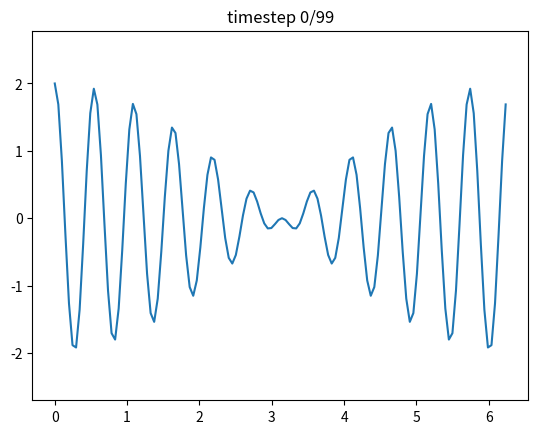

Recreate this plot in Python. (Note: this script raises an exception after producing the figure.)
## Load numpy and matplotlib libraries
import numpy as np
%matplotlib notebook
import matplotlib.pyplot as plt
import matplotlib.animation as animation
plt.ioff()
plt.rcParams["animation.html"] = "jshtml"
plt.rcParams['figure.dpi'] = 100  # reduce to generate figures faster (but smaller)

# function for animating results
def create_animation(phi,frames=None,labels=None,ylim=None):
    
    # create figure with axes
    fig,ax=plt.subplots()
    
    if len(phi.shape)==2:
        phi=phi.reshape([phi.shape[0],phi.shape[1],1])
    
    # number of experiments
    nExp=phi.shape[2]

    # determine frames to plot
    if frames is None:
        # number of timesteps
        nt=phi.shape[0]-1
        frames=np.arange(0,nt+1)
    else:
        nt=frames[-1]
    
    
    # set y limits
    if ylim is None:
        ymin=np.min(phi[0,:,:])
        ymax=np.max(phi[0,:,:])
        ylim=[1.2*ymin-0.2*ymax,1.2*ymax-0.2*ymin]
    
    # labels and legend   
    showlegend=True
    if labels is None:
        showlegend=False
        labels=['exp %i'%jExp for jExp in range(nExp)]
        
    # create lines for numerical solution
    ll_n=[ax.plot(x,phi[frames[0],:,jExp],label=labels[jExp])[0] for jExp in range(nExp)]
    
    # set ylim
    ax.set_ylim(ylim)
    
    # add legend
    if showlegend:
        plt.legend()
    
    # add title
    tt=plt.title('')
    

    def animate(iframe):
        for jExp in range(nExp):
            ll_n[jExp].set_ydata(phi[iframe,:,jExp])
        tt.set_text('timestep %i/%i'%(iframe,nt))

    anim=animation.FuncAnimation(fig, animate, frames=frames,cache_frame_data=False,blit=True)
    display(anim)

# parameters
nt=100
dt=2*np.pi/nt
nx=128
dx=2*np.pi/nx
c=dx/dt

# define coordinates
x=np.arange(nx)*dx
t=np.arange(nt)*dt

# wavenumbers (-n/2:n/2)
k1=nx//8-4
k2=nx//8-5


# dispersion relation
omega1=c*np.sin(4*k1*dx)/dx
omega2=c*np.sin(4*k2*dx)/dx

# allocate numerical solution, initialize with zeros
phi=np.zeros((nt,nx))

# set initial state: sum of two harmonics
for jt in range(nt):
    phi[jt,:]=np.real(np.exp(1j*(omega1*jt*dt-k1*x))+np.exp(1j*(omega2*jt*dt-k2*x)))

# create animation
create_animation(phi=phi)

# parameters
dt=1.0
nt=40
nx=128
dx=2*np.pi/nx
c=dx/dt

# define coordinates
x=np.arange(nx)*dx
t=np.arange(nt)*dt

# wavenumbers: conventional order is (0:n/2-1,-n/2:-1)
k=(np.arange(nx)+nx//2)%nx-nx//2

# dispersion relation
nExp=5
omega=np.zeros((nx,nExp),dtype=complex)
omega[:,0]=c*k   # exact
omega[:,1]=c*np.sin(k*dx)/dx+1j*(np.cos(k*dx)-1)   # 1st order
omega[:,2]=c*np.sin(k*dx)/dx   # 2nd order
omega[:,3]=c/dx*(4/3*np.sin(k*dx)-1/6*np.sin(2*k*dx)-1j*(1-np.cos(k*dx))**2/3)
omega[:,4]=c/dx*(4/3*np.sin(k*dx)-1/6*np.sin(2*k*dx))

# allocate numerical solution, initialize with zeros
phi=np.zeros((nt+1,nx,nExp))
phi0=np.zeros(nx);phi0[nx//2]=1  # spike
phi[0,:,:]=np.resize(phi0,(nExp,nx)).T

# evolution in time
for jt in range(1,nt+1):
    for jExp in range(nExp):
        phi_s=np.fft.fft(phi[jt-1,:,jExp])  # spectral components
        phi_s=np.exp(-1j*omega[:,jExp]*dt)*phi_s
        phi[jt,:,jExp]=np.real(np.fft.ifft(phi_s))

# create animation
create_animation(phi=phi[:,:,[0,2,4]],labels=['exact','2nd order','4th order'],ylim=[-.5,1.2])

create_animation(phi=phi[:,:,[0,1,3]],labels=['exact','1st order','3rd order'],ylim=[-.5,1.2])

# parameters
dt=1.0
nt=12
nx=30
dx=2*np.pi/nx
c=dx/dt

# define coordinates
x=np.arange(nx)*dx
t=np.arange(nt)*dt

# wavenumbers: conventional order is (0:n/2-1,-n/2:-1)
k=(np.arange(nx)+nx//2)%nx-nx//2

# dispersion relation
nExp=5
omega=np.zeros((nx,nExp),dtype=complex)
omega[:,0]=c*k   # exact
omega[:,1]=c*np.sin(k*dx)/dx+1j*(np.cos(k*dx)-1)   # 1st order
omega[:,2]=c*np.sin(k*dx)/dx   # 2nd order
omega[:,3]=c/dx*(4/3*np.sin(k*dx)-1/6*np.sin(2*k*dx)-1j*(1-np.cos(k*dx))**2/3)
omega[:,4]=c/dx*(4/3*np.sin(k*dx)-1/6*np.sin(2*k*dx))

# allocate numerical solution, initialize with zeros
phi=np.zeros((nt+1,nx,nExp))
phi0=np.cos(4*x)+np.cos(3*x) # smooth function
phi[0,:,:]=np.resize(phi0,(nExp,nx)).T

# evolution in time
for jt in range(1,nt+1):
    for jExp in range(nExp):
        phi_s=np.fft.fft(phi[jt-1,:,jExp])  # spectral components
        phi_s=np.exp(-1j*omega[:,jExp]*dt)*phi_s
        phi[jt,:,jExp]=np.real(np.fft.ifft(phi_s))

# animate results
create_animation(phi,labels=['exact','1st order','2nd order','3rd order','4th order'],ylim=[-3,3])

